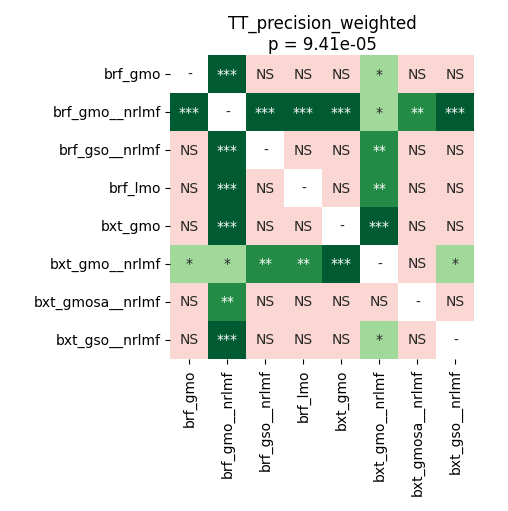

The data file committed next to this chart (first rows):
	brf_gmo	brf_gmo__nrlmf	brf_gso__nrlmf	brf_lmo	bxt_gmo	bxt_gmo__nrlmf	bxt_gmosa__nrlmf	bxt_gso__nrlmf
brf_gmo	1.0	0.0002136	0.72	0.5776	0.9799	0.03617	0.5776	0.9747
brf_gmo__nrlmf	0.0002136	1.0	0.0002136	0.0002136	0.0002136	0.02797	0.004028	0.0009969
brf_gso__nrlmf	0.72	0.0002136	1.0	0.6305	0.643	0.007477	0.696	0.708
brf_lmo	0.5776	0.0002136	0.6305	1.0	0.5017	0.008355	0.183	0.3482
bxt_gmo	0.9799	0.0002136	0.643	0.5017	1.0	0.0009969	0.1554	0.5776
bxt_gmo__nrlmf	0.03617	0.02797	0.007477	0.008355	0.0009969	1.0	0.1013	0.0176
bxt_gmosa__nrlmf	0.5776	0.004028	0.696	0.183	0.1554	0.1013	1.0	0.08321
bxt_gso__nrlmf	0.9747	0.0009969	0.708	0.3482	0.5776	0.0176	0.08321	1.0
